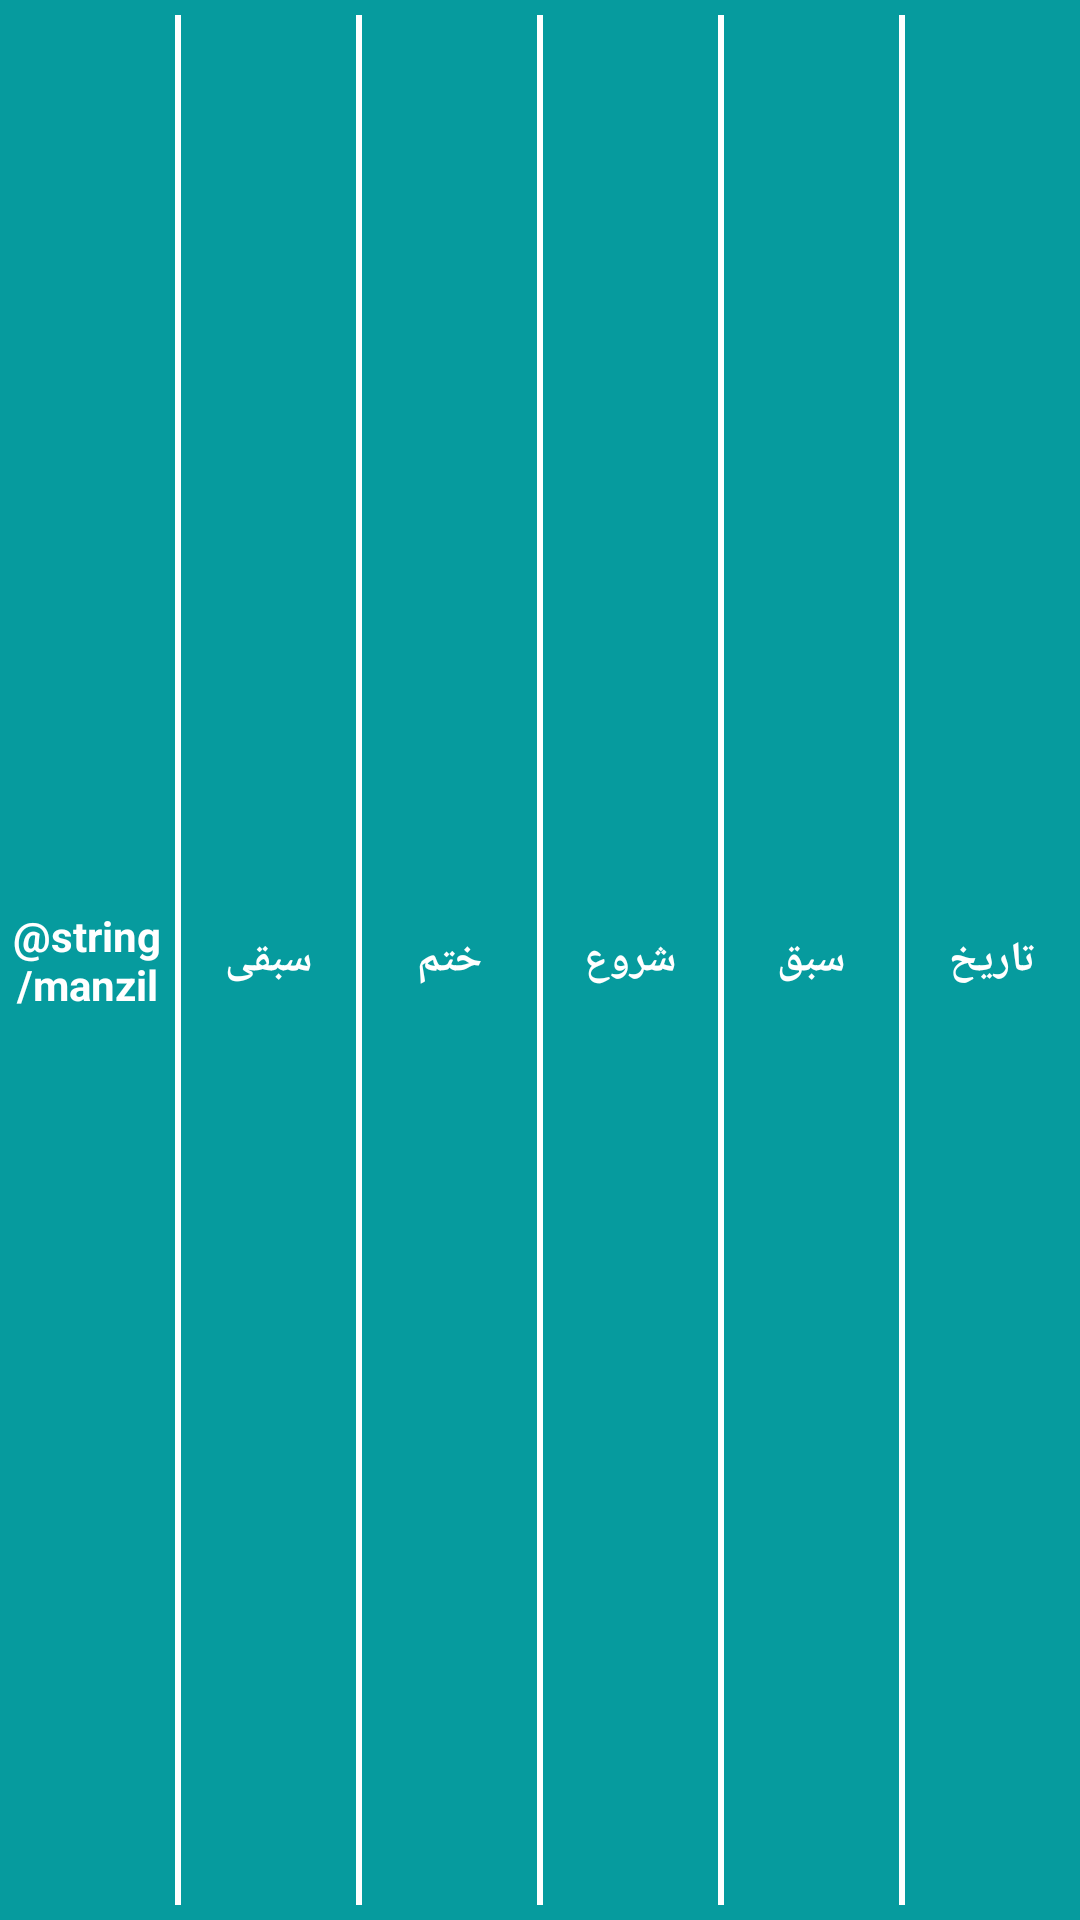

Write the Android layout XML for this screen, with the resource values it uses.
<!-- AndroidManifest.xml: application theme Theme.Darululoom -->
<!-- res/layout/single_record.xml -->
<?xml version="1.0" encoding="utf-8"?>
<LinearLayout xmlns:android="http://schemas.android.com/apk/res/android"
    android:layout_width="match_parent"
    android:layout_height="wrap_content"
    android:background="@color/secondary_dark"
    android:paddingVertical="5sp"
    android:layout_marginBottom="5sp"
    android:orientation="horizontal">

        <TextView
            android:id="@+id/manzil_output"
            android:layout_width="0sp"
            android:textAlignment="center"
            android:layout_height="wrap_content"
            android:layout_weight="1"
            android:layout_gravity="center"
            android:gravity="center"
            android:text="@string/manzil"
            android:textColor="@color/white"
            android:textStyle="bold" />
        <View
            android:layout_width="2sp"
            android:layout_height="match_parent"
            android:background="@color/white" />

        <TextView
            android:id="@+id/sabqi_output"
            android:layout_width="0sp"
            android:textAlignment="center"
            android:layout_gravity="center"
            android:gravity="center"
            android:layout_height="wrap_content"
            android:layout_weight="1"
            android:text="@string/sabqi"
            android:textColor="@color/white"
            android:textStyle="bold" />
        <View
            android:layout_width="2sp"
            android:layout_height="match_parent"
            android:background="@color/white" />
        <TextView
            android:id="@+id/end_output"
            android:layout_width="0sp"
            android:textAlignment="center"
            android:layout_gravity="center"
            android:gravity="center"
            android:layout_height="wrap_content"
            android:layout_weight="1"
            android:text="@string/end"
            android:textColor="@color/white"
            android:textStyle="bold" />
        <View
            android:layout_width="2sp"
            android:layout_height="match_parent"
            android:background="@color/white" />
        <TextView
            android:id="@+id/start_output"
            android:layout_width="0sp"
            android:textAlignment="center"
            android:layout_gravity="center"
            android:gravity="center"
            android:layout_height="wrap_content"
            android:layout_weight="1"
            android:text="@string/start"
            android:textColor="@color/white"
            android:textStyle="bold" />
        <View
            android:layout_width="2sp"
            android:layout_height="match_parent"
            android:background="@color/white" />
        <TextView
            android:id="@+id/sabaq_output"
            android:layout_width="0sp"
            android:textAlignment="center"
            android:layout_height="wrap_content"
            android:layout_weight="1"
            android:text="@string/sabaq"
            android:layout_gravity="center"
            android:gravity="center"
            android:textColor="@color/white"
            android:textStyle="bold" />
        <View
            android:layout_width="2sp"
            android:layout_height="match_parent"
            android:background="@color/white" />
        <TextView
            android:id="@+id/date_output"
            android:layout_width="0sp"
            android:textAlignment="center"
            android:layout_height="wrap_content"
            android:layout_weight="1"
            android:layout_gravity="center"
            android:gravity="center"
            android:text="@string/date"
            android:textColor="@color/white"
            android:textStyle="bold" />


</LinearLayout>
<!-- resources referenced by this layout -->
<resources>
  <color name="secondary_dark">#069b9e</color>
  <color name="white">#FFFFFFFF</color>
  <string name="date">تاریخ</string>
  <string name="end">ختم</string>
  <string name="sabaq">سبق</string>
  <string name="sabqi">سبقی</string>
  <string name="start">شروع</string>
  <style name="Theme.Darululoom" parent="Theme.MaterialComponents.DayNight.DarkActionBar">
          
          <item name="colorPrimary">@color/purple_500</item>
          <item name="colorPrimaryVariant">@color/purple_700</item>
          <item name="colorOnPrimary">@color/white</item>
          
          <item name="colorSecondary">@color/teal_200</item>
          <item name="colorSecondaryVariant">@color/teal_700</item>
          <item name="colorOnSecondary">@color/black</item>
          
          <item name="android:statusBarColor">?attr/colorPrimaryVariant</item>
          
      </style>
  <color name="purple_500">#FF6200EE</color>
  <color name="purple_700">#FF3700B3</color>
  <color name="teal_200">#FF03DAC5</color>
  <color name="teal_700">#FF018786</color>
  <color name="black">#FF000000</color>
</resources>
